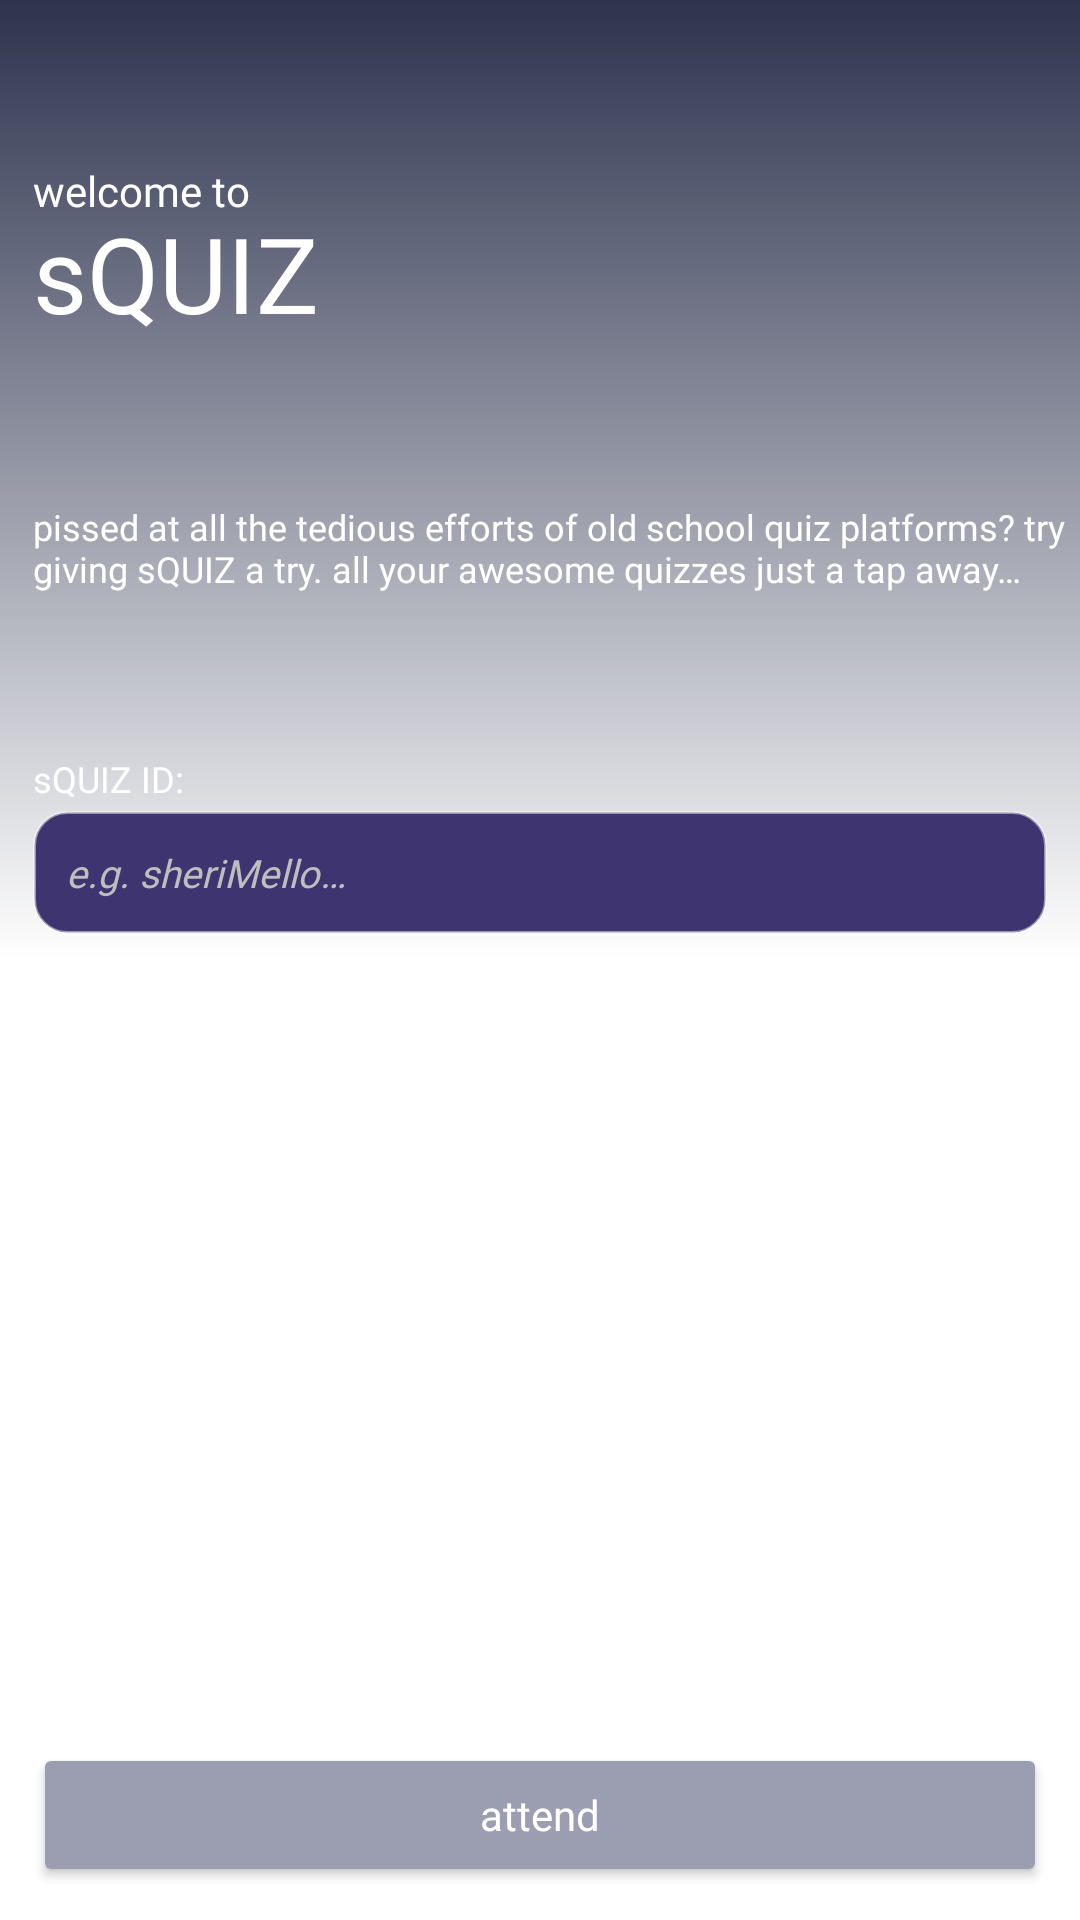

Write the Android layout XML for this screen, with the resource values it uses.
<!-- AndroidManifest.xml: application theme Theme.QuizAppForCourse -->
<!-- res/layout/activity_choose_quiz_id.xml -->
<?xml version="1.0" encoding="utf-8"?>
<LinearLayout xmlns:android="http://schemas.android.com/apk/res/android"
    xmlns:tools="http://schemas.android.com/tools"
    android:layout_width="match_parent"
    android:layout_height="match_parent"
    android:orientation="vertical"
    android:background="@drawable/choosequiz_bg_gradient"
    tools:context=".activity.ChooseQuizID">

    <TextView
        android:layout_width="wrap_content"
        android:layout_height="wrap_content"
        android:layout_marginStart="11dp"
        android:layout_marginTop="?actionBarSize"
        android:fontFamily="@font/bontserrat_bold"
        android:includeFontPadding="false"
        android:textColor="@color/white"
        android:text="@string/welcome_to" />

    <TextView
        android:layout_width="wrap_content"
        android:layout_height="wrap_content"
        android:layout_marginStart="11dp"
        android:textColor="@color/white"
        android:fontFamily="@font/bontserrat_bold"
        android:includeFontPadding="false"
        android:text="@string/squiz"
        android:textSize="35sp" />

    <TextView
        android:layout_width="wrap_content"
        android:layout_height="wrap_content"
        android:layout_marginStart="11dp"
        android:layout_marginTop="?actionBarSize"
        android:fontFamily="@font/montserrat_medium"
        android:textColor="@color/white"
        android:includeFontPadding="false"
        android:text="@string/message"
        android:textSize="12sp" />

    <TextView
        android:layout_width="wrap_content"
        android:layout_height="wrap_content"
        android:layout_marginStart="11dp"
        android:layout_marginTop="?actionBarSize"
        android:fontFamily="@font/bontserrat_bold"
        android:includeFontPadding="false"
        android:textColor="@color/white"
        android:text="@string/squiz_id"
        android:textSize="12sp" />

    <EditText
        android:id="@+id/edit_quizID"
        android:layout_width="match_parent"
        android:layout_height="41dp"
        android:layout_marginLeft="11dp"
        android:layout_marginTop="3dp"
        android:layout_marginRight="11dp"
        android:background="@drawable/rounded_bg"
        android:fontFamily="@font/bontserrat_bold"
        android:hint="@string/e_g_sherimello"
        android:paddingStart="11dp"
        android:paddingEnd="11dp"
        android:textColor="@color/white"
        android:textColorHint="#BFBEBE"
        android:textSize="13sp"
        android:textStyle="italic"
        android:autofillHints="name"
        android:inputType="text" />

    <RelativeLayout
        android:layout_width="match_parent"
        android:layout_height="match_parent">

        <Button
            android:id="@+id/button_attend"
            android:layout_width="match_parent"
            android:layout_height="wrap_content"
            android:layout_alignParentBottom="true"
            android:layout_marginStart="11dp"
            android:layout_marginLeft="11dp"
            android:layout_marginTop="11dp"
            android:layout_marginEnd="11dp"
            android:layout_marginRight="11dp"
            android:layout_marginBottom="11dp"
            android:backgroundTint="#9B9DB1"
            android:fontFamily="@font/bontserrat_bold"
            android:text="@string/attend"
            android:textAllCaps="false"
            android:textColor="@color/white" />
    </RelativeLayout>

</LinearLayout>
<!-- resources referenced by this layout -->
<resources>
  <color name="white">#FFFFFFFF</color>
  <!-- drawable choosequiz_bg_gradient (drawable) -->
  <?xml version="1.0" encoding="utf-8"?>
  <shape xmlns:android="http://schemas.android.com/apk/res/android">
  
      <gradient
          android:angle="90"
          android:centerColor="#ffffff"
          android:endColor="#2E334E"
          android:startColor="#ffffff" />
  </shape>
  <!-- drawable rounded_bg (drawable-v24) -->
  <?xml version="1.0" encoding="utf-8"?>
  <shape xmlns:android="http://schemas.android.com/apk/res/android">
  
      <solid android:color="@color/light_navy_blue" />
      <stroke
          android:width="1dp"
          android:color="#77ffffff" />
      <corners android:radius="11dp" />
  
  </shape>
  <string name="attend">attend</string>
  <string name="e_g_sherimello">e.g. sheriMello…</string>
  <string name="message">pissed at all the tedious efforts of old school quiz platforms? try giving sQUIZ a try. all your awesome quizzes just a tap away…</string>
  <string name="squiz">sQUIZ</string>
  <string name="squiz_id">sQUIZ ID:</string>
  <string name="welcome_to">welcome to</string>
  <style name="Theme.QuizAppForCourse" parent="Theme.MaterialComponents.DayNight.NoActionBar">
          
          <item name="colorPrimary">@color/purple_500</item>
          <item name="colorPrimaryVariant">@color/navy_blue</item>
          <item name="colorOnPrimary">@color/white</item>
          
          <item name="colorSecondary">@color/teal_200</item>
          <item name="colorSecondaryVariant">@color/teal_700</item>
          <item name="colorOnSecondary">@color/black</item>
          
          <item name="android:statusBarColor" tools:targetApi="l">?attr/colorPrimaryVariant</item>
          
      </style>
  <color name="light_navy_blue">#3E3570</color>
  <color name="purple_500">#FF6200EE</color>
  <color name="navy_blue">#2E334E</color>
  <color name="teal_200">#FF03DAC5</color>
  <color name="teal_700">#FF018786</color>
  <color name="black">#FF000000</color>
</resources>
